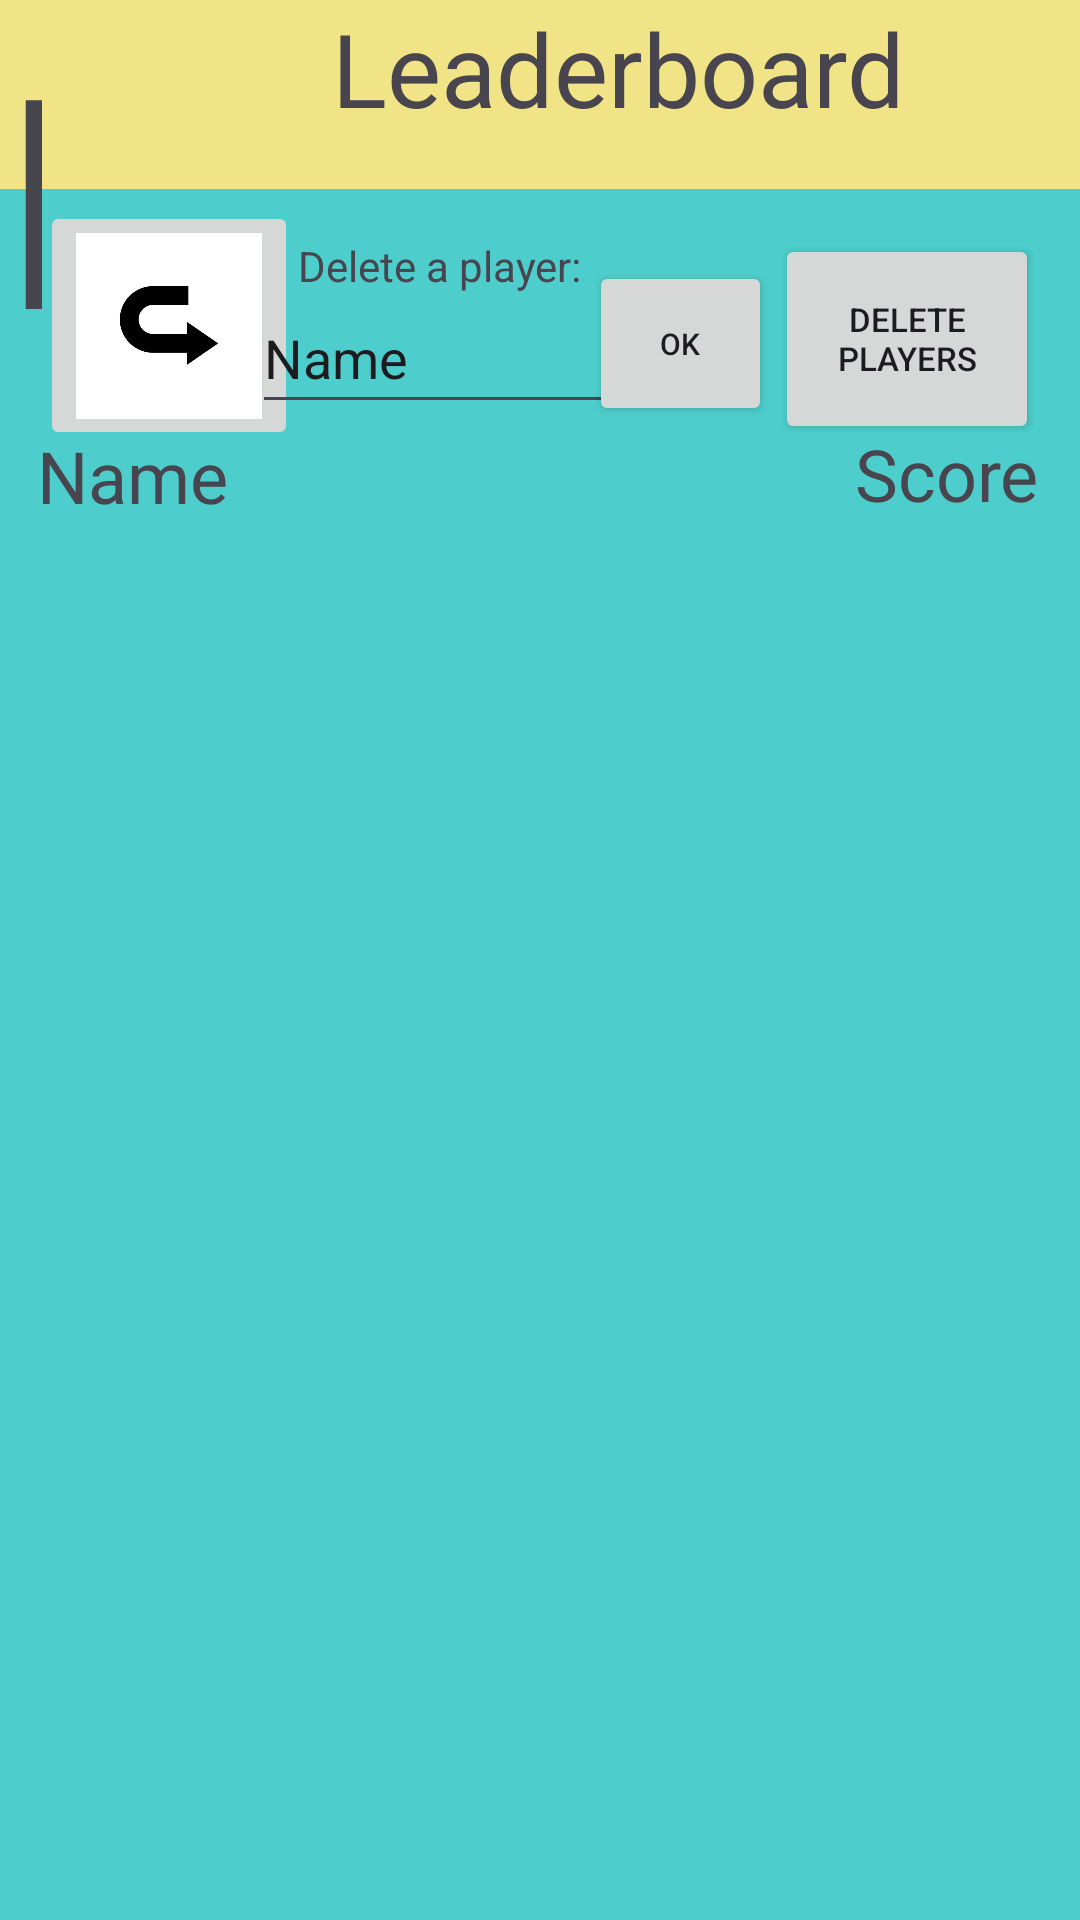

This screen was rendered from an Android layout file. Write that file and the resources it references.
<!-- AndroidManifest.xml: application theme Theme.EggProject -->
<!-- res/layout/activity_leaderboard.xml -->
<?xml version="1.0" encoding="utf-8"?>
<androidx.constraintlayout.widget.ConstraintLayout xmlns:android="http://schemas.android.com/apk/res/android"
    xmlns:app="http://schemas.android.com/apk/res-auto"
    xmlns:tools="http://schemas.android.com/tools"
    android:id="@+id/lb_main"
    android:layout_width="match_parent"
    android:layout_height="match_parent"
    android:background="#4DCECC"
    tools:context=".Leaderboard">

    <TextView
        android:id="@+id/txt_score"
        android:layout_width="wrap_content"
        android:layout_height="wrap_content"
        android:text="Score"
        android:textSize="24sp"
        app:layout_constraintBottom_toBottomOf="parent"
        app:layout_constraintEnd_toEndOf="parent"
        app:layout_constraintHorizontal_bias="0.954"
        app:layout_constraintStart_toStartOf="parent"
        app:layout_constraintTop_toTopOf="parent"
        app:layout_constraintVertical_bias="0.233" />

    <ImageButton
        android:id="@+id/btn_back2"
        android:layout_width="86dp"
        android:layout_height="83dp"
        android:scaleType="fitCenter"
        app:layout_constraintBottom_toBottomOf="parent"
        app:layout_constraintEnd_toEndOf="parent"
        app:layout_constraintHorizontal_bias="0.049"
        app:layout_constraintStart_toStartOf="parent"
        app:layout_constraintTop_toTopOf="parent"
        app:layout_constraintVertical_bias="0.12"
        app:srcCompat="@drawable/arrow" />

    <androidx.recyclerview.widget.RecyclerView
        android:id="@+id/rv_players"
        android:layout_width="406dp"
        android:layout_height="617dp"
        android:layout_weight="1"
        tools:itemCount="0"
        app:layout_constraintBottom_toBottomOf="parent"
        app:layout_constraintEnd_toEndOf="parent"
        app:layout_constraintHorizontal_bias="0.0"
        app:layout_constraintStart_toStartOf="parent"
        app:layout_constraintTop_toTopOf="parent"
        app:layout_constraintVertical_bias="1.0" />

    <TextView
        android:id="@+id/txt_title"
        android:layout_width="412dp"
        android:layout_height="63dp"
        android:background="#F0E486"
        android:text="Leaderboard"
        android:textAlignment="center"
        android:textSize="34sp"
        app:layout_constraintBottom_toBottomOf="parent"
        app:layout_constraintEnd_toEndOf="parent"
        app:layout_constraintHorizontal_bias="0.0"
        app:layout_constraintStart_toStartOf="parent"
        app:layout_constraintTop_toTopOf="parent"
        app:layout_constraintVertical_bias="0.0" />

    <TextView
        android:id="@+id/txt_name"
        android:layout_width="wrap_content"
        android:layout_height="wrap_content"
        android:text="Name"
        android:textSize="24sp"
        app:layout_constraintBottom_toBottomOf="parent"
        app:layout_constraintEnd_toEndOf="parent"
        app:layout_constraintHorizontal_bias="0.042"
        app:layout_constraintStart_toStartOf="parent"
        app:layout_constraintTop_toTopOf="parent"
        app:layout_constraintVertical_bias="0.234" />

    <Button
        android:id="@+id/btn_delete"
        android:layout_width="88dp"
        android:layout_height="70dp"
        android:text="Delete Players"
        android:textSize="11sp"
        app:layout_constraintBottom_toBottomOf="parent"
        app:layout_constraintEnd_toEndOf="parent"
        app:layout_constraintHorizontal_bias="0.95"
        app:layout_constraintStart_toStartOf="parent"
        app:layout_constraintTop_toTopOf="parent"
        app:layout_constraintVertical_bias="0.137" />

    <TextView
        android:id="@+id/textView"
        android:layout_width="wrap_content"
        android:layout_height="wrap_content"
        android:text="Delete a player:"
        app:layout_constraintBottom_toBottomOf="parent"
        app:layout_constraintEnd_toEndOf="parent"
        app:layout_constraintHorizontal_bias="0.374"
        app:layout_constraintStart_toStartOf="parent"
        app:layout_constraintTop_toTopOf="parent"
        app:layout_constraintVertical_bias="0.127" />

    <TextView
        android:id="@+id/textView2"
        android:layout_width="14dp"
        android:layout_height="103dp"
        android:text="|"
        android:textAlignment="center"
        android:textSize="96sp"
        tools:layout_editor_absoluteX="291dp"
        tools:layout_editor_absoluteY="58dp" />

    <EditText
        android:id="@+id/edit_player"
        android:layout_width="121dp"
        android:layout_height="47dp"
        android:ems="10"
        android:inputType="text"
        android:text="Name"
        app:layout_constraintBottom_toBottomOf="parent"
        app:layout_constraintEnd_toEndOf="parent"
        app:layout_constraintHorizontal_bias="0.351"
        app:layout_constraintStart_toStartOf="parent"
        app:layout_constraintTop_toTopOf="parent"
        app:layout_constraintVertical_bias="0.159" />

    <Button
        android:id="@+id/btn_specific"
        android:layout_width="61dp"
        android:layout_height="55dp"
        android:text="Ok"
        android:textSize="10sp"
        app:layout_constraintBottom_toBottomOf="parent"
        app:layout_constraintEnd_toEndOf="parent"
        app:layout_constraintHorizontal_bias="0.657"
        app:layout_constraintStart_toStartOf="parent"
        app:layout_constraintTop_toTopOf="parent"
        app:layout_constraintVertical_bias="0.149" />


</androidx.constraintlayout.widget.ConstraintLayout>
<!-- resources referenced by this layout -->
<resources>
  <!-- drawable arrow: jpg bitmap (drawable, 10177 bytes) -->
  <style name="Theme.EggProject" parent="Base.Theme.EggProject" />
  <style name="Base.Theme.EggProject" parent="Theme.Material3.DayNight.NoActionBar">
          
          
      </style>
</resources>
